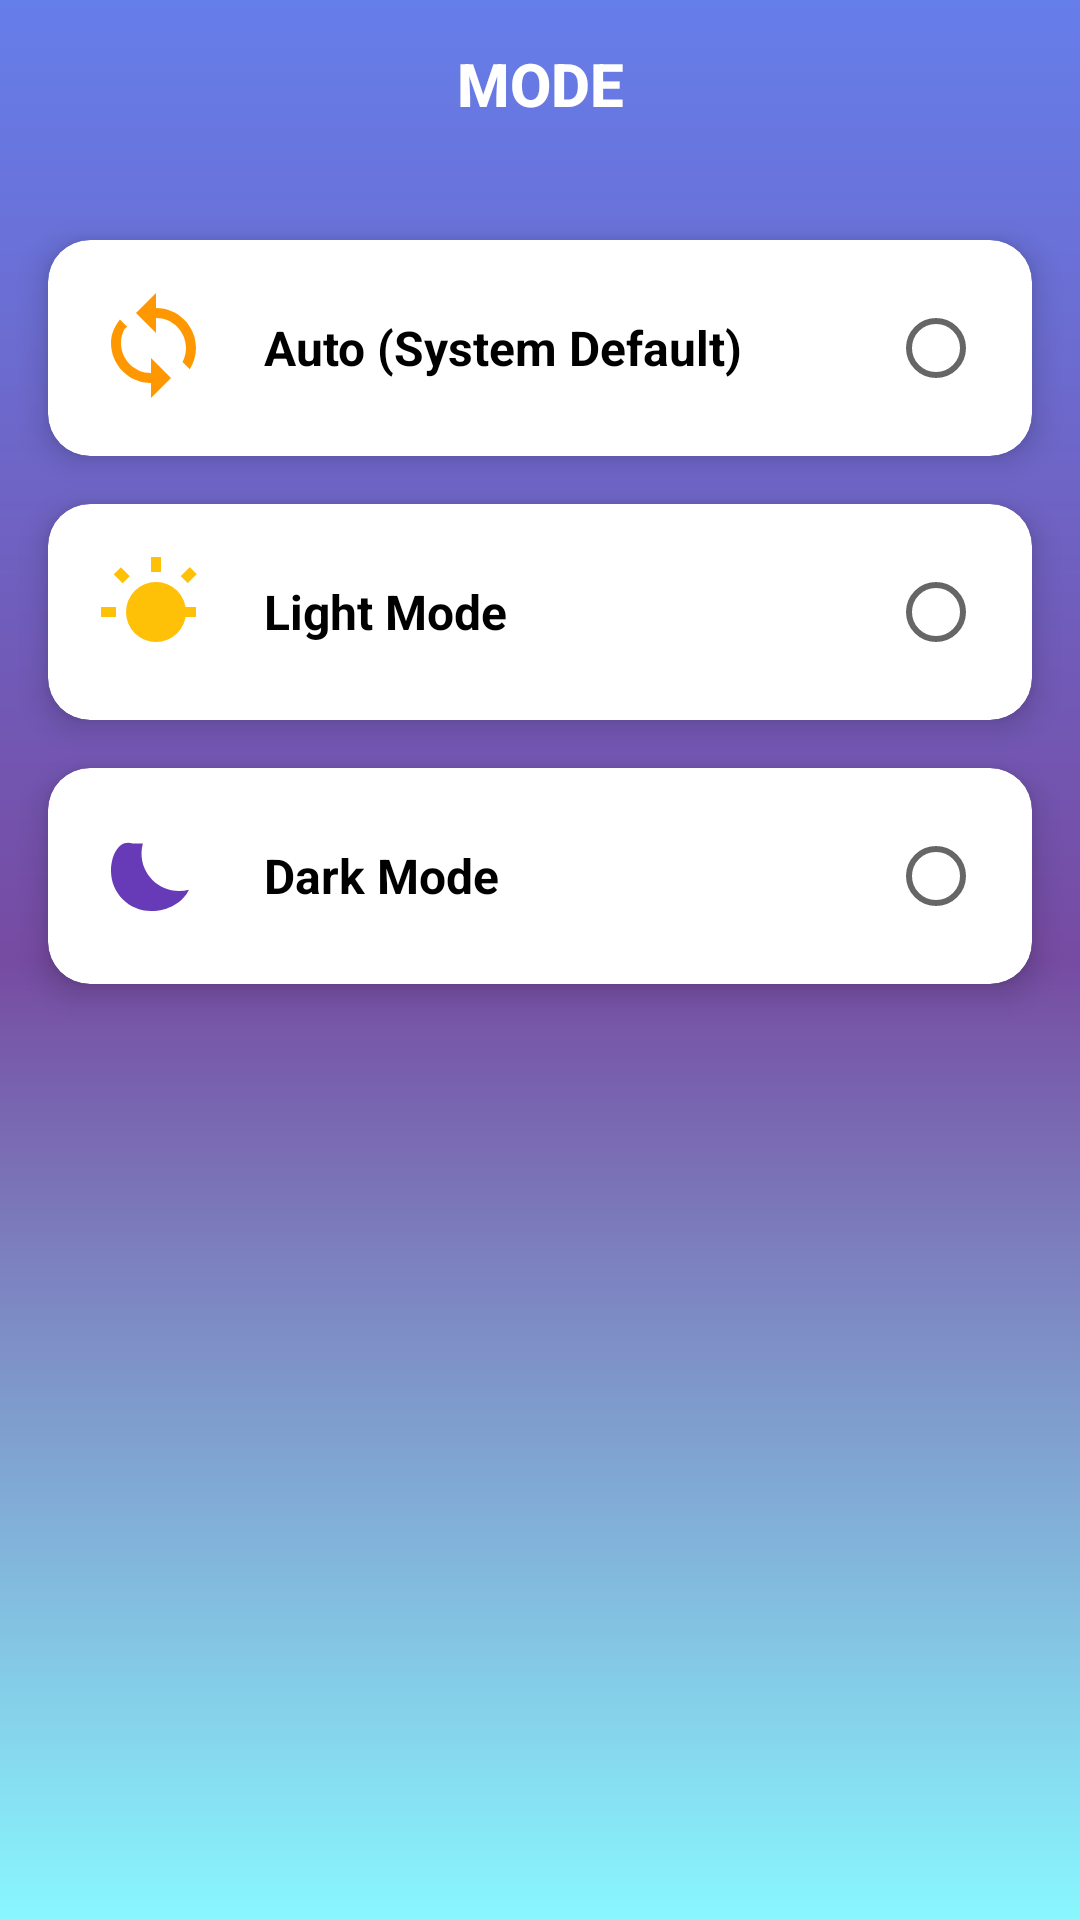

Android layout source for this screen:
<!-- AndroidManifest.xml: application theme Theme.AppCompat.Light.NoActionBar -->
<!-- res/layout/activity_mode.xml -->
<?xml version="1.0" encoding="utf-8"?>
<androidx.constraintlayout.widget.ConstraintLayout
    xmlns:android="http://schemas.android.com/apk/res/android"
    xmlns:app="http://schemas.android.com/apk/res-auto"
    xmlns:tools="http://schemas.android.com/tools"
    android:id="@+id/main"
    android:layout_width="match_parent"
    android:layout_height="match_parent"
    android:background="@drawable/bg_love_gradient"
    tools:context=".ModeActivity">

    
    <com.google.android.material.appbar.MaterialToolbar
        android:id="@+id/toolbars"
        android:layout_width="0dp"
        android:layout_height="?attr/actionBarSize"
        android:background="@android:color/transparent"
        app:navigationIcon="@drawable/ic_back"
        app:title="MODE"
        app:titleCentered="true"
        app:titleTextAppearance="@style/ToolbarTitleBold"
        app:titleTextColor="@android:color/white"
        app:layout_constraintTop_toTopOf="parent"
        app:layout_constraintStart_toStartOf="parent"
        app:layout_constraintEnd_toEndOf="parent"/>

    
    <androidx.cardview.widget.CardView
        android:id="@+id/cardAuto"
        android:layout_width="0dp"
        android:layout_height="wrap_content"
        android:layout_marginTop="24dp"
        app:cardCornerRadius="14dp"
        app:cardElevation="6dp"
        app:layout_constraintTop_toBottomOf="@id/toolbars"
        app:layout_constraintStart_toStartOf="parent"
        app:layout_constraintEnd_toEndOf="parent"
        android:layout_marginHorizontal="16dp">

        <LinearLayout
            android:layout_width="match_parent"
            android:layout_height="wrap_content"
            android:padding="16dp"
            android:orientation="horizontal"
            android:gravity="center_vertical">

            <ImageView
                android:layout_width="40dp"
                android:layout_height="40dp"
                android:src="@drawable/ic_auto_mode"/>

            <TextView
                android:layout_width="0dp"
                android:layout_height="wrap_content"
                android:layout_weight="1"
                android:layout_marginStart="16dp"
                android:textStyle="bold"
                android:text="Auto (System Default)"
                android:textSize="16sp"
                android:textColor="@color/black"/>

            <RadioButton
                android:id="@+id/radioAuto"
                android:layout_width="wrap_content"
                android:layout_height="wrap_content"/>
        </LinearLayout>
    </androidx.cardview.widget.CardView>

    
    <androidx.cardview.widget.CardView
        android:id="@+id/cardLight"
        android:layout_width="0dp"
        android:layout_height="wrap_content"
        android:layout_marginTop="16dp"
        app:cardCornerRadius="14dp"
        app:cardElevation="6dp"
        app:layout_constraintTop_toBottomOf="@id/cardAuto"
        app:layout_constraintStart_toStartOf="parent"
        app:layout_constraintEnd_toEndOf="parent"
        android:layout_marginHorizontal="16dp">

        <LinearLayout
            android:layout_width="match_parent"
            android:layout_height="wrap_content"
            android:padding="16dp"
            android:orientation="horizontal"
            android:gravity="center_vertical">

            <ImageView
                android:layout_width="40dp"
                android:layout_height="40dp"
                android:src="@drawable/ic_light_mode"/>

            <TextView
                android:layout_width="0dp"
                android:layout_height="wrap_content"
                android:layout_weight="1"
                android:layout_marginStart="16dp"
                android:text="Light Mode"
                android:textStyle="bold"
                android:textSize="16sp"
                android:textColor="@color/black"/>

            <RadioButton
                android:id="@+id/radioLight"
                android:layout_width="wrap_content"
                android:layout_height="wrap_content"/>
        </LinearLayout>
    </androidx.cardview.widget.CardView>

    
    <androidx.cardview.widget.CardView
        android:id="@+id/cardDark"
        android:layout_width="0dp"
        android:layout_height="wrap_content"
        android:layout_marginTop="16dp"
        app:cardCornerRadius="14dp"
        app:cardElevation="6dp"
        app:layout_constraintTop_toBottomOf="@id/cardLight"
        app:layout_constraintStart_toStartOf="parent"
        app:layout_constraintEnd_toEndOf="parent"
        android:layout_marginHorizontal="16dp">

        <LinearLayout
            android:layout_width="match_parent"
            android:layout_height="wrap_content"
            android:padding="16dp"
            android:orientation="horizontal"
            android:gravity="center_vertical">

            <ImageView
                android:layout_width="40dp"
                android:layout_height="40dp"
                android:src="@drawable/ic_dark_mode"/>

            <TextView
                android:layout_width="0dp"
                android:layout_height="wrap_content"
                android:layout_weight="1"
                android:layout_marginStart="16dp"
                android:textStyle="bold"
                android:text="Dark Mode"
                android:textSize="16sp"
                android:textColor="@color/black"/>

            <RadioButton
                android:id="@+id/radioDark"
                android:layout_width="wrap_content"
                android:layout_height="wrap_content"/>
        </LinearLayout>
    </androidx.cardview.widget.CardView>

</androidx.constraintlayout.widget.ConstraintLayout>
<!-- resources referenced by this layout -->
<resources>
  <color name="black">#FF000000</color>
  <!-- drawable bg_love_gradient (drawable) -->
  <?xml version="1.0" encoding="utf-8"?>
  <shape xmlns:android="http://schemas.android.com/apk/res/android">
  
      <gradient
          android:type="linear"
          android:startColor="#667EEA"
          android:centerColor="#764BA2"
          android:endColor="#89F7FE"
          android:angle="270" />
  </shape>
  <!-- drawable ic_auto_mode (drawable) -->
  <vector xmlns:android="http://schemas.android.com/apk/res/android"
      android:width="24dp"
      android:height="24dp"
      android:viewportWidth="24"
      android:viewportHeight="24">
      <path
          android:fillColor="#FF9800"
          android:pathData="M12,4V1L8,5l4,4V6c3.31,0 6,2.69 6,6 0,1.01 -0.25,1.97 -0.7,2.8l1.46,1.46C19.54,14.94 20,13.51 20,12c0,-4.42 -3.58,-8 -8,-8z"/>
      <path
          android:fillColor="#FF9800"
          android:pathData="M6.24,7.76L4.78,6.3C3.46,8.06 3,9.49 3,11c0,4.42 3.58,8 8,8v3l4,-4 -4,-4v3c-3.31,0 -6,-2.69 -6,-6 0,-1.01 0.25,-1.97 0.7,-2.8z"/>
  </vector>
  <!-- drawable ic_dark_mode (drawable) -->
  <vector xmlns:android="http://schemas.android.com/apk/res/android"
      android:width="24dp"
      android:height="24dp"
      android:viewportWidth="24"
      android:viewportHeight="24">
      <path
          android:fillColor="#673AB7"
          android:pathData="M9.37,5.51C9.19,6.15 9.1,6.82 9.1,7.5c0,4.14 3.36,7.5 7.5,7.5 0.68,0 1.35,-0.09 1.99,-0.27C17.45,17.19 14.47,19 11,19 6.58,19 3,15.42 3,11c0,-3.47 1.81,-6.45 4.37,-5.49z"/>
  </vector>
  <!-- drawable ic_light_mode (drawable) -->
  <vector xmlns:android="http://schemas.android.com/apk/res/android"
      android:width="24dp"
      android:height="24dp"
      android:viewportWidth="24"
      android:viewportHeight="24">
      <path
          android:fillColor="#FFC107"
          android:pathData="M6.76,4.84l-1.8,-1.79 -1.41,1.41 1.79,1.8 1.42,-1.42z"/>
      <path
          android:fillColor="#FFC107"
          android:pathData="M1,11h3v2H1z"/>
      <path
          android:fillColor="#FFC107"
          android:pathData="M11,1h2v3h-2z"/>
      <path
          android:fillColor="#FFC107"
          android:pathData="M18.36,6.24l1.79,-1.8 -1.41,-1.41 -1.8,1.79 1.42,1.42z"/>
      <path
          android:fillColor="#FFC107"
          android:pathData="M17,11h3v2h-3z"/>
      <path
          android:fillColor="#FFC107"
          android:pathData="M12,6a6,6 0 1,0 0,12 6,6 0 0,0 0,-12z"/>
  </vector>
  <style name="ToolbarTitleBold" parent="TextAppearance.Widget.AppCompat.Toolbar.Title">
          <item name="android:textStyle">bold</item>
          <item name="android:textColor">@android:color/white</item>
          <item name="android:textSize">20sp</item> 
      </style>
</resources>
